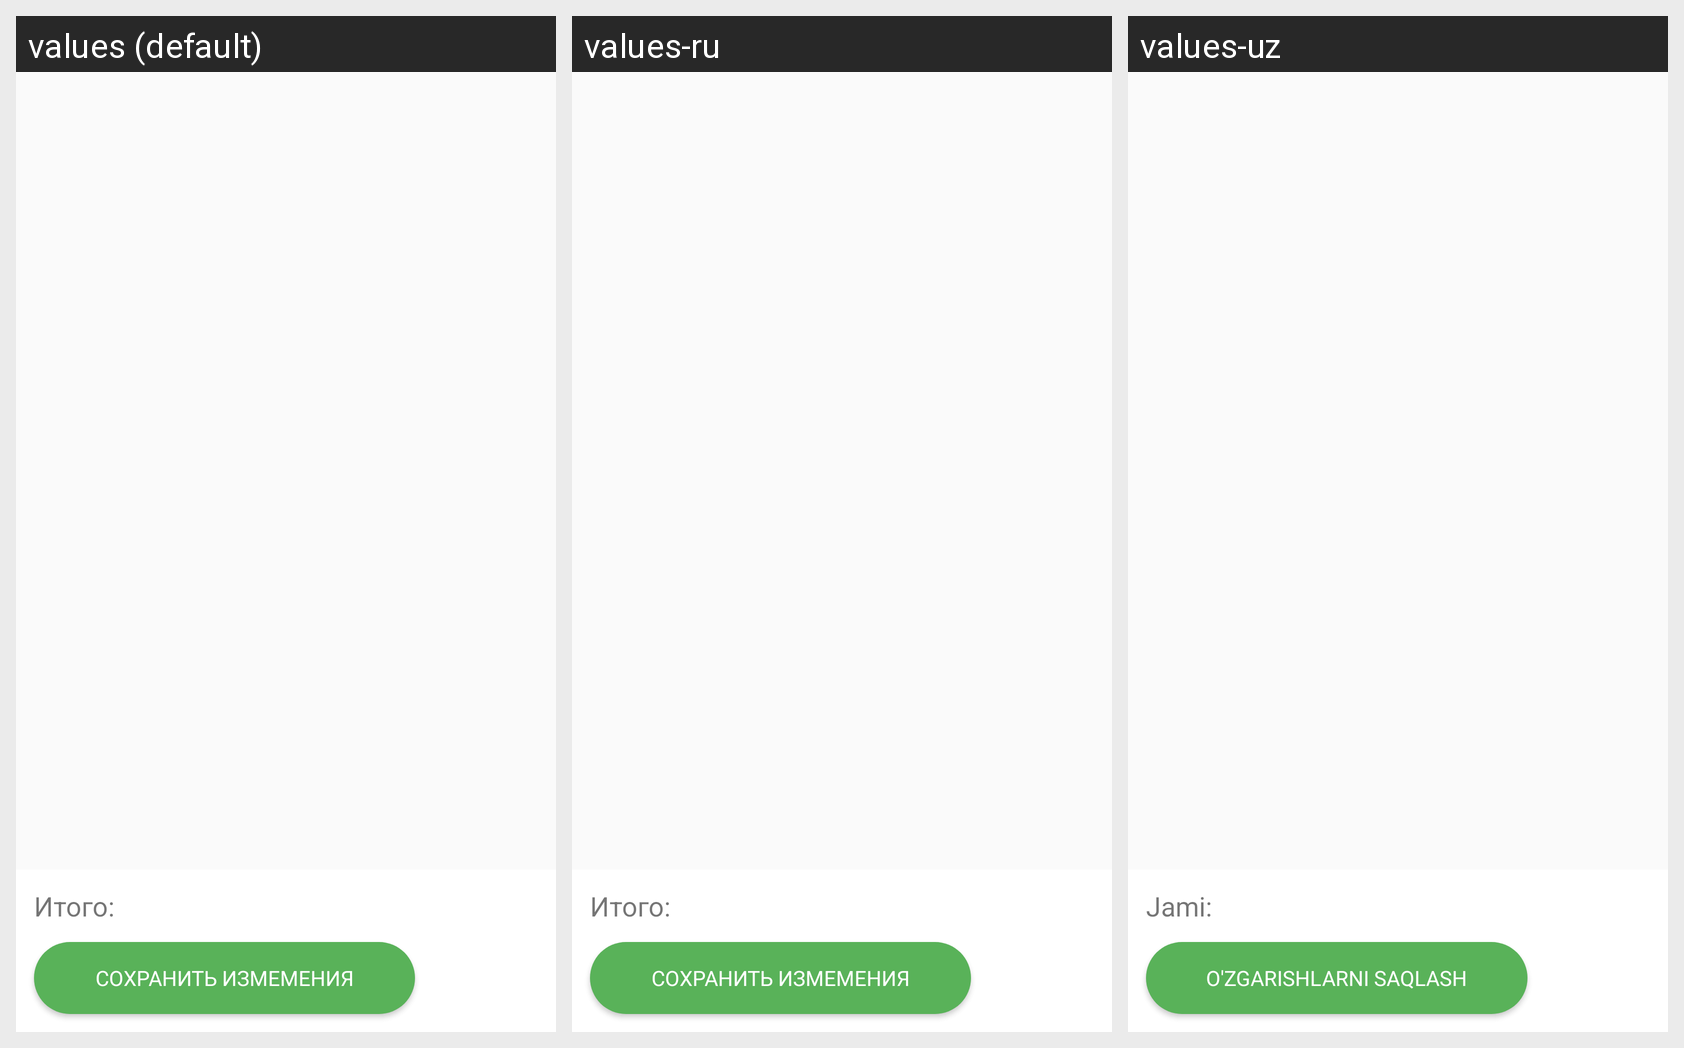

The same Android screen rendered under several of its app's locales, left to right. List the strings drawn on it with the default value and each locale's translation.
Android screen res/layout/activity_order_detalis.xml rendered under 3 locales, left to right: values (default), values-ru, values-uz. Device: Nexus 5 (rendered at 1080×1920; each locale shown at half size, 540×960, under a caption strip naming it); theme AppTheme.
Strings drawn on this screen, with the default value and each locale's value (text and hints the layout hard-codes, and strings that could not be matched under every locale, appear in the picture but are not listed):

total
  values: Итого:
  values-ru: Итого:  [not translated; the default value is used]
  values-uz: Jami:

save_changes
  values: Сохранить измемения
  values-ru: Сохранить измемения
  values-uz: O'zgarishlarni saqlash
